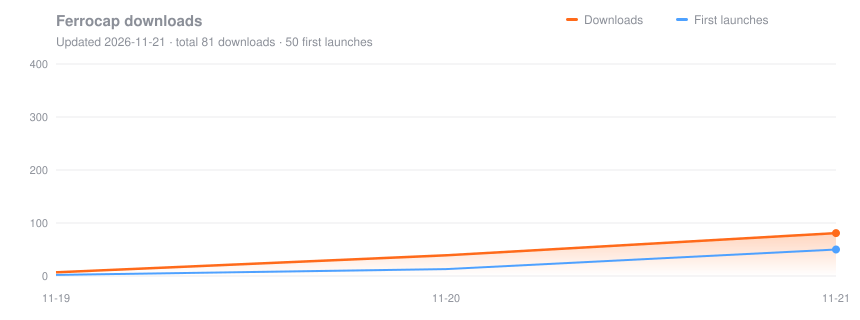

The file beside this chart, header and first rows:
date, downloads, first_launches
2026-11-19, 7, 2
2026-11-20, 39, 13
2026-11-21, 81, 50
